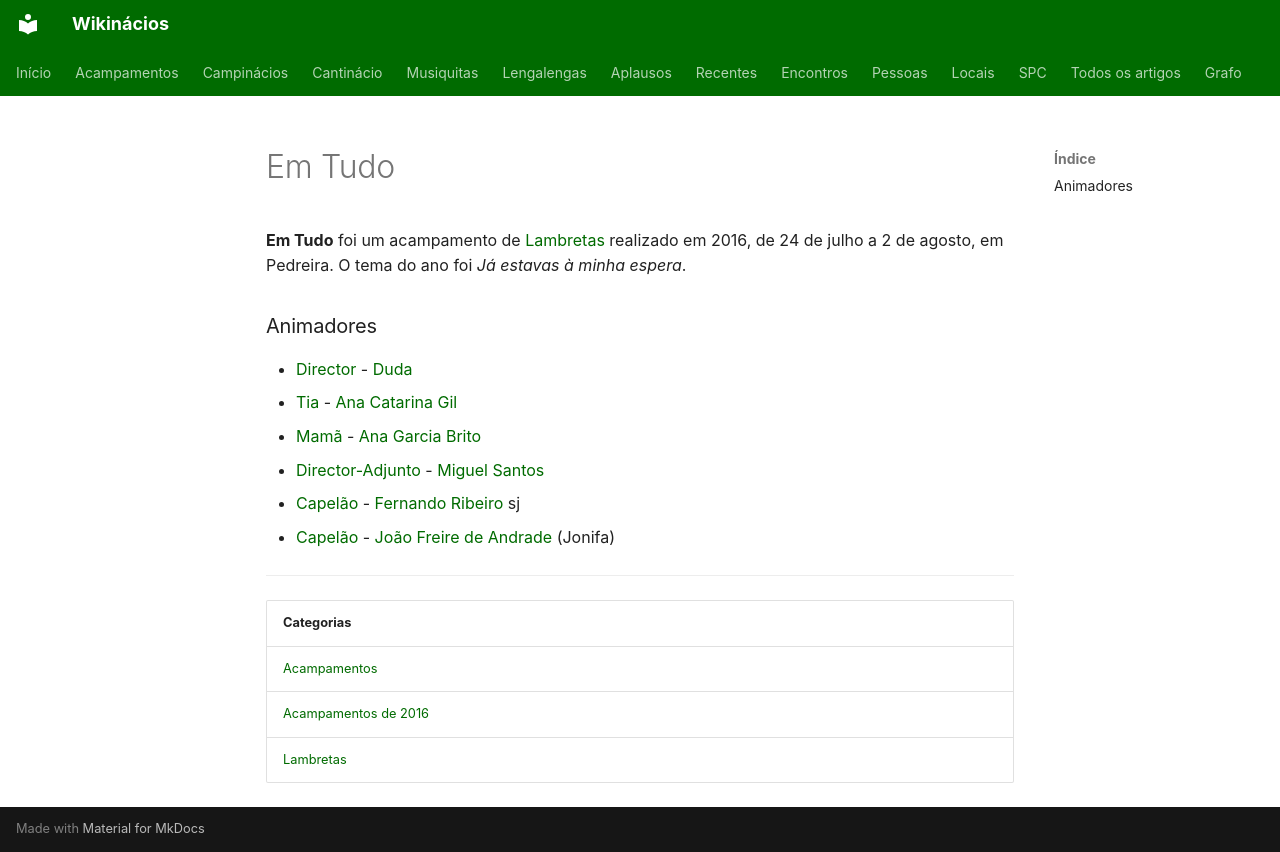

repository: neteinstein/Campinacios · page: Acampamentos/2016/Em Tudo.html · generator: mkdocs

# Em Tudo

**Em Tudo** foi um acampamento de [Lambretas](../../Categorias/Lambretas.md) realizado em 2016, de 24 de julho a 2 de agosto, em Pedreira. O tema do ano foi *Já estavas à minha espera*.

### Animadores

- [Director](../../Cargos/Director.md) - [Duda](../../Pessoas/D/Domingos%20Freire%20de%20Andrade.md)
- [Tia](../../Cargos/Tio.md) - [Ana Catarina Gil](../../Pessoas/A/Ana%20Catarina%20Gil.md)
- [Mamã](../../Cargos/Mam%C3%A3.md) - [Ana Garcia Brito](../../Pessoas/A/Ana%20Garcia%20Brito.md)
- [Director-Adjunto](../../Cargos/Director-Adjunto.md) - [Miguel Santos](../../Pessoas/M/Miguel%20Santos.md)
- [Capelão](../../Cargos/Capel%C3%A3o.md) - [Fernando Ribeiro](../../Pessoas/F/Fernando%20Ribeiro.md) sj
- [Capelão](../../Cargos/Capel%C3%A3o.md) - [João Freire de Andrade](../../Pessoas/J/Jo%C3%A3o%20Freire%20de%20Andrade.md) (Jonifa)

---

| Categorias |
| --- |
| [Acampamentos](../../Categorias/Acampamentos.md) |
| [Acampamentos de 2016](../../Categorias/Acampamentos%20de%202016.md) |
| [Lambretas](../../Categorias/Lambretas.md) |
